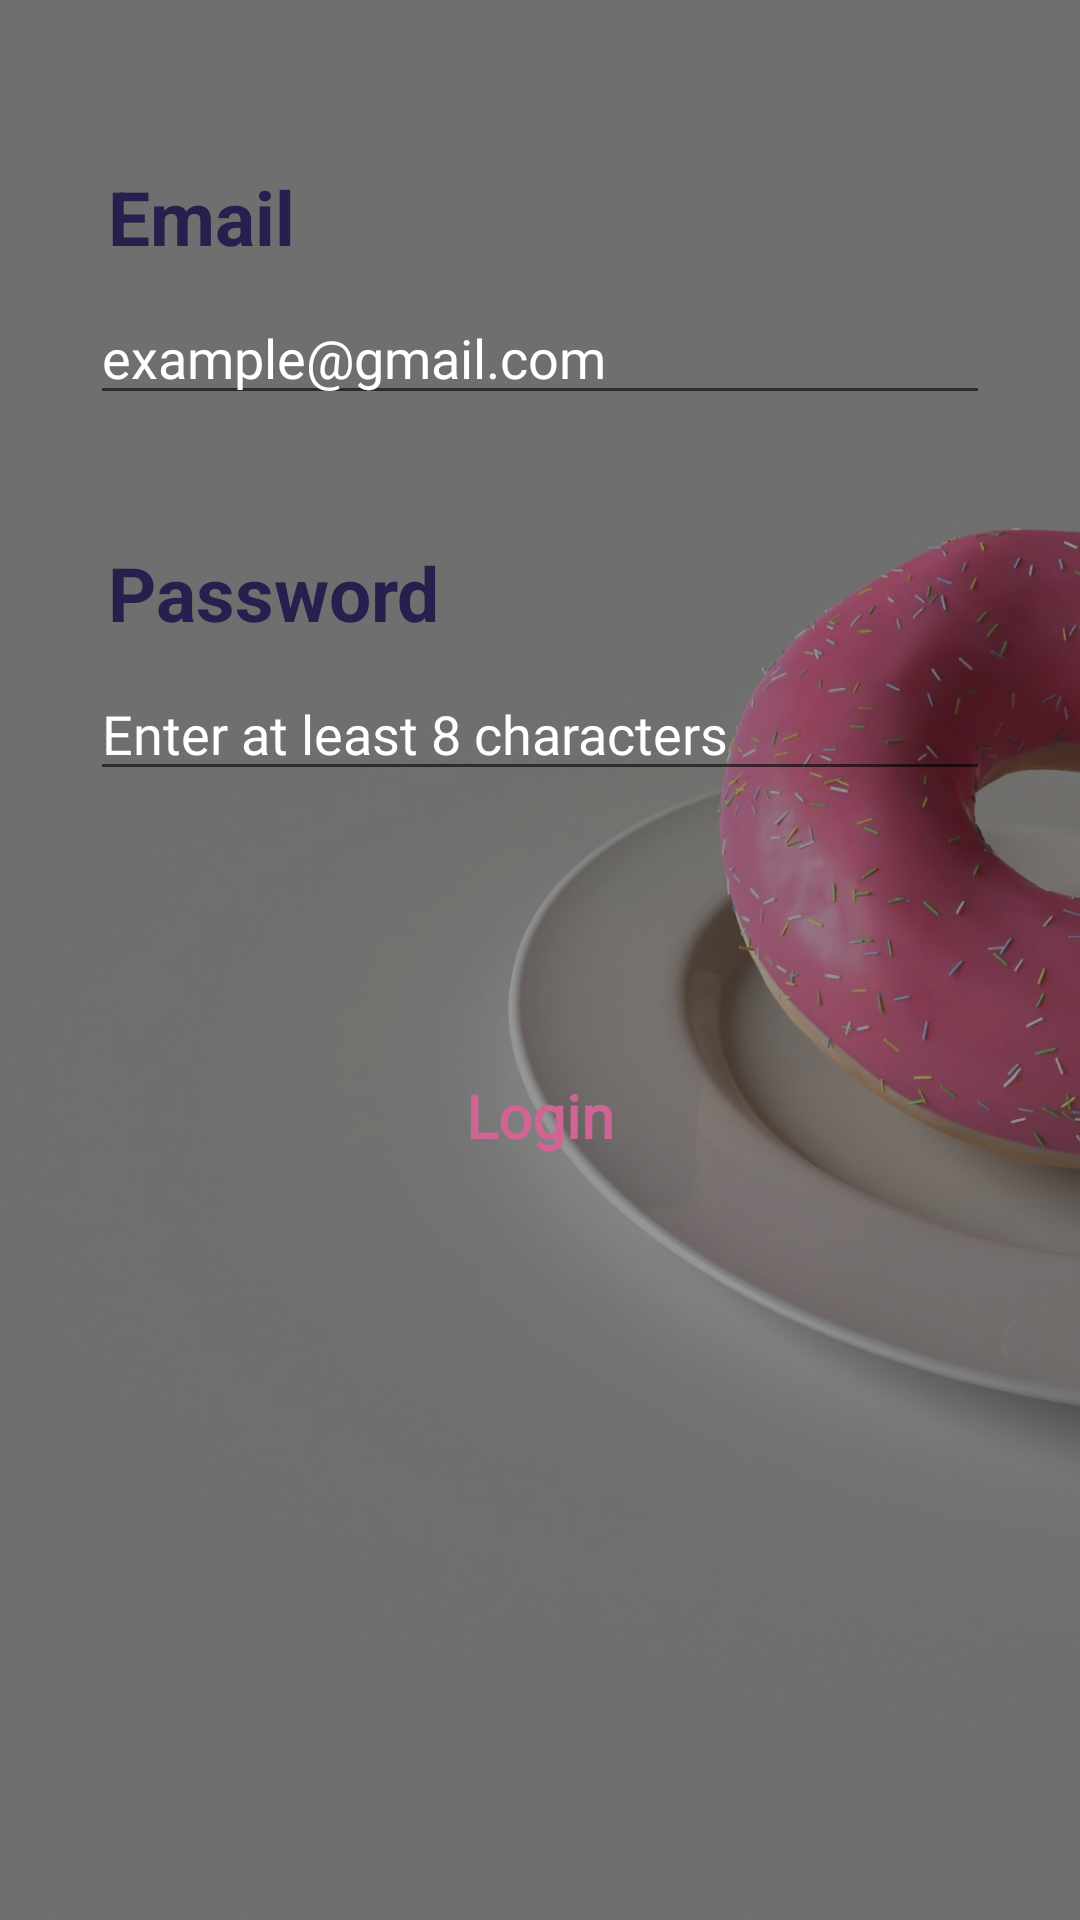

The Android layout XML behind this screen, and the referenced resources:
<!-- AndroidManifest.xml: application theme Theme.AppCompat.Light.NoActionBar -->
<!-- res/layout/activity_login.xml -->
<androidx.constraintlayout.widget.ConstraintLayout xmlns:android="http://schemas.android.com/apk/res/android"
    xmlns:app="http://schemas.android.com/apk/res-auto"
    xmlns:tools="http://schemas.android.com/tools"
    android:layout_width="match_parent"
    android:layout_height="match_parent"
    tools:context="Login.view.Login">


    <ImageView
        android:id="@+id/img_bg"
        android:layout_width="fill_parent"
        android:layout_height="fill_parent"
        android:contentDescription="@string/content_description_pancakes"
        android:scaleType="centerCrop"
        android:src="@drawable/donuts"
        app:layout_constraintStart_toStartOf="parent"
        app:layout_constraintTop_toTopOf="parent" />

    <ImageView
        android:id="@+id/img_bg1"
        android:layout_width="fill_parent"
        android:layout_height="fill_parent"
        android:contentDescription="@string/content_description_pancakes"
        android:scaleType="centerCrop"
        android:src="@color/transparent"
        app:layout_constraintStart_toStartOf="parent"
        app:layout_constraintTop_toTopOf="parent" />

    <TextView
        android:id="@+id/tv_email"
        android:layout_width="wrap_content"
        android:layout_height="wrap_content"
        android:text="@string/email"
        android:textSize="25sp"
        android:textColor="@color/darkBlue"
        android:textStyle="bold"
        android:layout_marginBottom="8dp"
        app:layout_constraintBottom_toTopOf="@+id/et_userEmail"
        app:layout_constraintStart_toStartOf="@+id/guideline_left" />

    <TextView
        android:id="@+id/tv_password"
        android:layout_width="wrap_content"
        android:layout_height="wrap_content"
        android:text="@string/password"
        android:textSize="25sp"
        android:textColor="@color/darkBlue"
        android:textStyle="bold"
        android:layout_marginBottom="8dp"
        app:layout_constraintBottom_toTopOf="@+id/textInput_userPassword"
        app:layout_constraintStart_toStartOf="@+id/guideline_left" />


    <EditText
        android:id="@+id/et_userEmail"
        android:layout_width="300dp"
        android:layout_height="wrap_content"
        android:hint="@string/emailHint"
        android:inputType="textEmailAddress"
        android:textColorHint="@color/white"
        android:autofillHints="Email"
        android:fontFamily="@font/meriendavariablefontwght"
        app:layout_constraintBottom_toTopOf="@+id/textInput_userPassword"
        app:layout_constraintEnd_toStartOf="@+id/guideline_right"
        app:layout_constraintHorizontal_bias="0.5"
        app:layout_constraintStart_toStartOf="@+id/guideline_left"
        app:layout_constraintTop_toTopOf="@+id/guideline_top" />



    <EditText
        android:id="@+id/textInput_userPassword"
        android:layout_width="300dp"
        android:layout_height="wrap_content"
        android:layout_below="@id/et_userEmail"
        android:hint="@string/passwordHint"
        android:inputType="textPassword"
        android:textColorHint="@color/white"
        android:autofillHints="Password"
        android:fontFamily="@font/meriendavariablefontwght"
        app:layout_constraintBottom_toTopOf="@+id/btn_login"
        app:layout_constraintEnd_toStartOf="@+id/guideline_right"
        app:layout_constraintHorizontal_bias="0.5"
        app:layout_constraintStart_toStartOf="@+id/guideline_left"
        app:layout_constraintTop_toBottomOf="@+id/et_userEmail" />

    <Button
        android:id="@+id/btn_login"
        android:layout_width="250dp"
        android:layout_height="wrap_content"
        android:layout_below="@id/textInput_userPassword"
        android:background="@drawable/btn_round_background"
        android:text="@string/login"
        style="@style/btn_style"
        app:layout_constraintBottom_toTopOf="@+id/guideline_middle"
        app:layout_constraintEnd_toStartOf="@+id/guideline_right"
        app:layout_constraintHorizontal_bias="0.5"
        app:layout_constraintStart_toStartOf="@+id/guideline_left"
        app:layout_constraintTop_toBottomOf="@+id/textInput_userPassword" />

    <ProgressBar
        android:id="@+id/progress_bar"
        android:layout_width="wrap_content"
        android:layout_height="wrap_content"
        android:layout_centerInParent="true"
        android:visibility="invisible"
        app:layout_constraintBottom_toBottomOf="parent"
        app:layout_constraintEnd_toEndOf="parent"
        app:layout_constraintStart_toStartOf="parent"
        app:layout_constraintTop_toTopOf="parent" />

    <androidx.constraintlayout.widget.Guideline
        android:id="@+id/guideline_middle"
        android:layout_width="wrap_content"
        android:layout_height="wrap_content"
        android:orientation="horizontal"
        app:layout_constraintGuide_percent="0.75" />

    <androidx.constraintlayout.widget.Guideline
        android:id="@+id/guideline_top"
        android:layout_width="wrap_content"
        android:layout_height="wrap_content"
        android:orientation="horizontal"
        app:layout_constraintGuide_percent="0.02" />

    <androidx.constraintlayout.widget.Guideline
        android:id="@+id/guideline_bottom"
        android:layout_width="wrap_content"
        android:layout_height="wrap_content"
        android:orientation="horizontal"
        app:layout_constraintGuide_percent="0.98" />

    <androidx.constraintlayout.widget.Guideline
        android:id="@+id/guideline_left"
        android:layout_width="wrap_content"
        android:layout_height="wrap_content"
        android:orientation="vertical"
        app:layout_constraintGuide_percent="0.1" />

    <androidx.constraintlayout.widget.Guideline
        android:id="@+id/guideline_right"
        android:layout_width="wrap_content"
        android:layout_height="wrap_content"
        android:orientation="vertical"
        app:layout_constraintGuide_percent="0.9" />


</androidx.constraintlayout.widget.ConstraintLayout>
<!-- resources referenced by this layout -->
<resources>
  <color name="darkBlue">#25204d</color>
  <color name="transparent">#6A000000</color>
  <color name="white">#FFFFFFFF</color>
  <!-- drawable donuts: jpg bitmap (drawable, 213531 bytes) -->
  <string name="content_description_pancakes">Pancakes Background</string>
  <string name="email">Email</string>
  <string name="emailHint">example@gmail.com</string>
  <string name="login">Login</string>
  <string name="password">Password</string>
  <string name="passwordHint">Enter at least 8 characters</string>
  <style name="btn_style">
          <item name="backgroundTint">@color/darkBlue</item>
          <item name="android:textColor">@color/whitePink</item>
          <item name="android:textSize">20sp</item>
          <item name="android:textStyle">bold</item>
          <item name="fontFamily">@font/meriendavariablefontwght</item>
          <item name="textAllCaps">false</item>
          <item name="android:layout_marginStart">25dp</item>
          <item name="android:layout_marginEnd">25dp</item>
      </style>
  <color name="whitePink">#D06494</color>
</resources>
